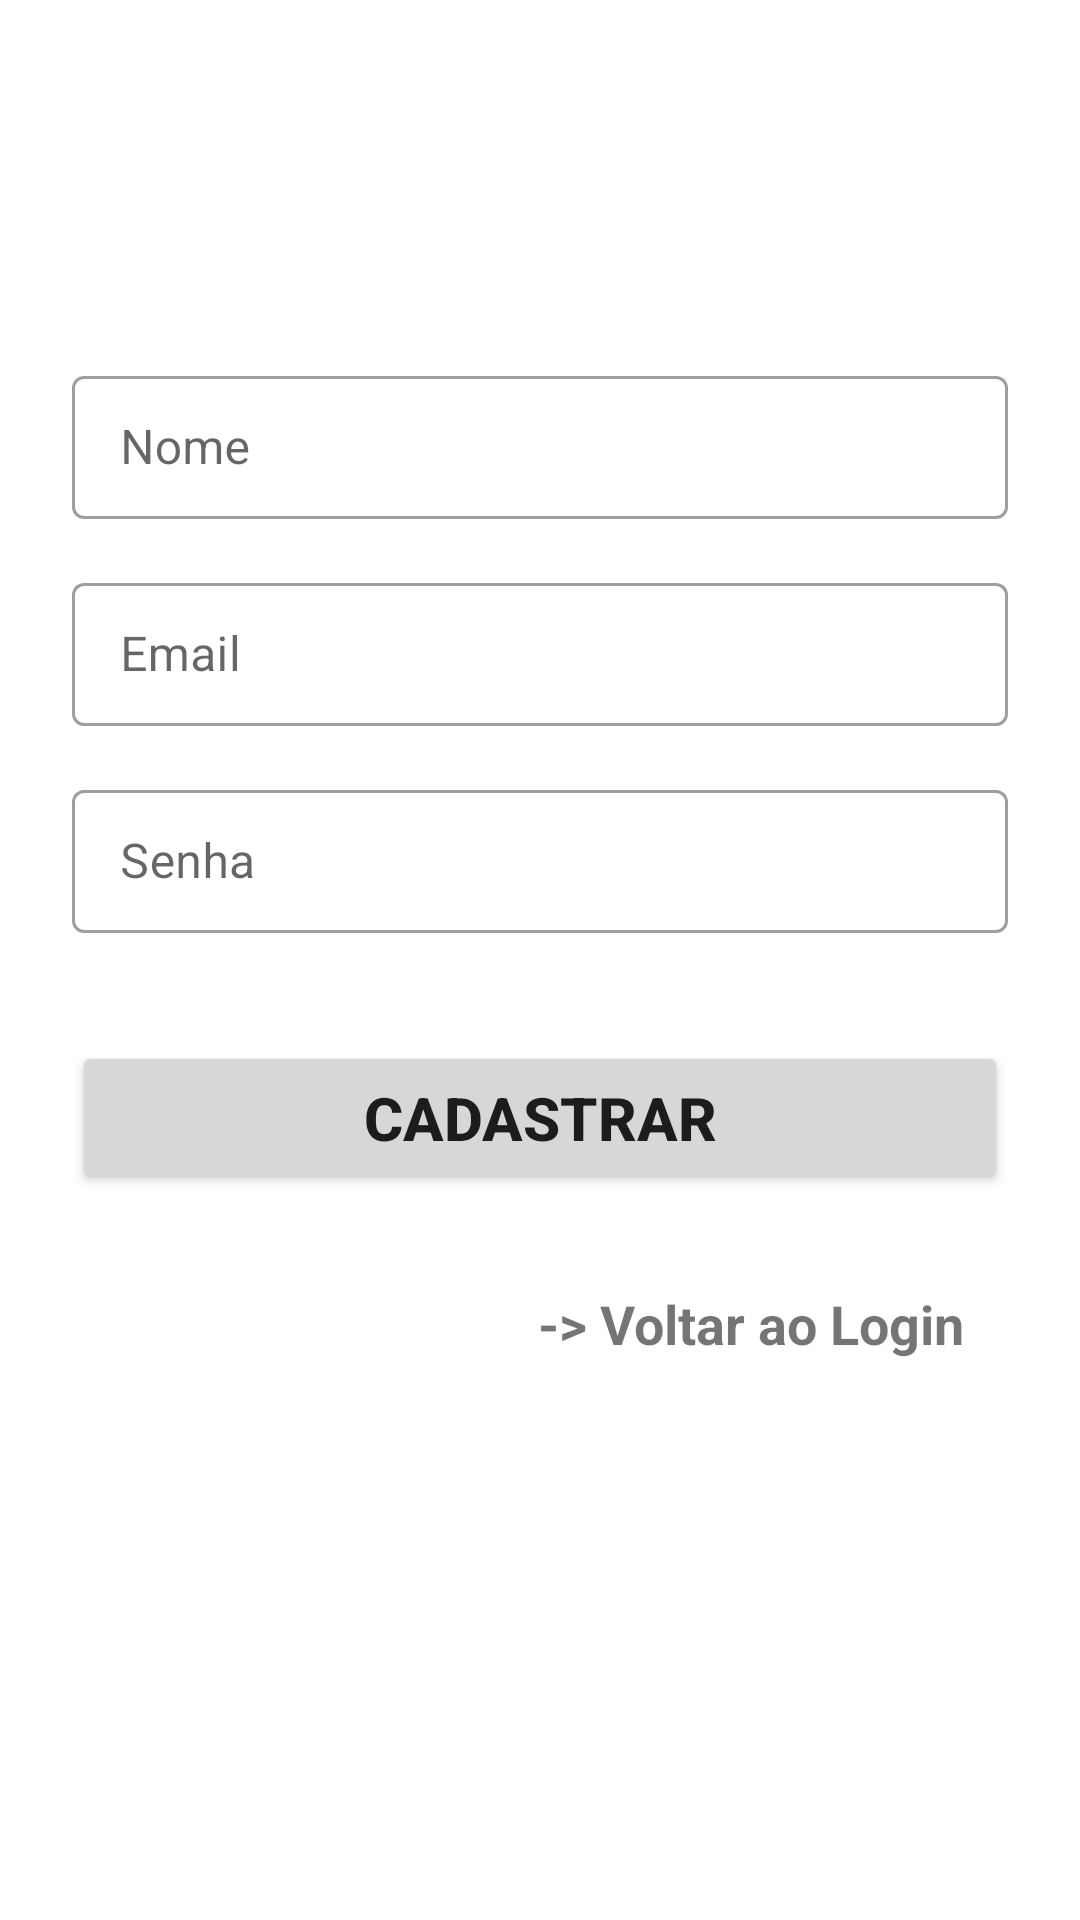

Reconstruct the res/layout file that produces this screen, plus the resources it refers to.
<!-- AndroidManifest.xml: application theme Theme.MinhaCarteiraDeBolso -->
<!-- res/layout/activity_cadastro.xml -->
<?xml version="1.0" encoding="utf-8"?>
<ScrollView xmlns:android="http://schemas.android.com/apk/res/android"
    xmlns:app="http://schemas.android.com/apk/res-auto"
    xmlns:tools="http://schemas.android.com/tools"
    android:layout_width="match_parent"
    android:layout_height="match_parent"
    android:fillViewport="true">

    <androidx.constraintlayout.widget.ConstraintLayout
        android:layout_width="match_parent"
        android:layout_height="wrap_content"
        tools:context=".activtys.CadastroActivity">

        <com.google.android.material.textfield.TextInputLayout
            android:id="@+id/textInputLayout4"
            style="@style/Widget.MaterialComponents.TextInputLayout.OutlinedBox.Dense"
            android:layout_width="0dp"
            android:layout_height="wrap_content"
            android:layout_marginStart="24dp"
            android:layout_marginTop="120dp"
            android:layout_marginEnd="24dp"
            app:layout_constraintEnd_toEndOf="parent"
            app:layout_constraintStart_toStartOf="parent"
            app:layout_constraintTop_toTopOf="parent">

            <com.google.android.material.textfield.TextInputEditText
                android:id="@+id/editNome"
                android:layout_width="match_parent"
                android:layout_height="wrap_content"
                android:hint="@string/nome"
                android:inputType="textPersonName" />
        </com.google.android.material.textfield.TextInputLayout>

        <com.google.android.material.textfield.TextInputLayout
            android:id="@+id/textInputLayout3"
            style="@style/Widget.MaterialComponents.TextInputLayout.OutlinedBox.Dense"
            android:layout_width="0dp"
            android:layout_height="wrap_content"
            android:layout_marginStart="24dp"
            android:layout_marginTop="16dp"
            android:layout_marginEnd="24dp"
            app:layout_constraintEnd_toEndOf="parent"
            app:layout_constraintStart_toStartOf="parent"
            app:layout_constraintTop_toBottomOf="@+id/textInputLayout4">

            <com.google.android.material.textfield.TextInputEditText
                android:id="@+id/editEmail"
                android:layout_width="match_parent"
                android:layout_height="wrap_content"
                android:hint="@string/email"
                android:inputType="textEmailAddress" />
        </com.google.android.material.textfield.TextInputLayout>

        <com.google.android.material.textfield.TextInputLayout
            android:id="@+id/textInputLayout5"
            style="@style/Widget.MaterialComponents.TextInputLayout.OutlinedBox.Dense"
            android:layout_width="0dp"
            android:layout_height="wrap_content"
            android:layout_marginStart="24dp"
            android:layout_marginTop="16dp"
            android:layout_marginEnd="24dp"
            app:layout_constraintEnd_toEndOf="parent"
            app:layout_constraintStart_toStartOf="parent"
            app:layout_constraintTop_toBottomOf="@+id/textInputLayout3">

            <com.google.android.material.textfield.TextInputEditText
                android:id="@+id/editSenha"
                android:layout_width="match_parent"
                android:layout_height="wrap_content"
                android:hint="@string/senha"
                android:inputType="numberPassword" />
        </com.google.android.material.textfield.TextInputLayout>

        <Button
            android:id="@+id/buttonCd"
            android:layout_width="0dp"
            android:layout_height="wrap_content"
            android:layout_marginStart="24dp"
            android:layout_marginTop="36dp"
            android:layout_marginEnd="24dp"
            android:padding="12dp"
            android:text="@string/cadastrar"
            android:textSize="20sp"
            android:textStyle="bold"
            app:layout_constraintEnd_toEndOf="parent"
            app:layout_constraintStart_toStartOf="parent"
            app:layout_constraintTop_toBottomOf="@+id/textInputLayout5" />

        <TextView
            android:id="@+id/textVoltarLogin"
            android:layout_width="0dp"
            android:layout_height="wrap_content"
            android:layout_marginStart="24dp"
            android:layout_marginTop="16dp"
            android:layout_marginEnd="24dp"
            android:gravity="end"
            android:padding="15dp"
            android:text="@string/voltar_ao_login"
            android:textSize="18sp"
            android:textStyle="bold"
            app:layout_constraintEnd_toEndOf="parent"
            app:layout_constraintHorizontal_bias="0.5"
            app:layout_constraintStart_toStartOf="parent"
            app:layout_constraintTop_toBottomOf="@+id/buttonCd" />
    </androidx.constraintlayout.widget.ConstraintLayout>
</ScrollView>
<!-- resources referenced by this layout -->
<resources>
  <string name="cadastrar">Cadastrar</string>
  <string name="email">Email</string>
  <string name="nome">Nome</string>
  <string name="senha">Senha</string>
  <string name="voltar_ao_login">-&gt; Voltar ao Login</string>
  <style name="Theme.MinhaCarteiraDeBolso" parent="Theme.MaterialComponents.DayNight.DarkActionBar">
          
          <item name="colorPrimary">@color/onPrimary</item>
          <item name="colorPrimaryVariant">@color/onPrimaryDark</item>
          <item name="colorOnPrimary">@color/white</item>
          
          <item name="colorSecondary">@color/onPrimaryLight</item>
          <item name="colorSecondaryVariant">@color/onPrimaryDark</item>
          <item name="colorOnSecondary">@color/black</item>
          
          <item name="android:statusBarColor">?attr/colorPrimaryVariant</item>
          
      </style>
  <color name="onPrimary">#ff6e40</color>
  <color name="onPrimaryDark">#c53d13</color>
  <color name="white">#FFFFFFFF</color>
  <color name="onPrimaryLight">#ffa06d</color>
  <color name="black">#FF000000</color>
</resources>
